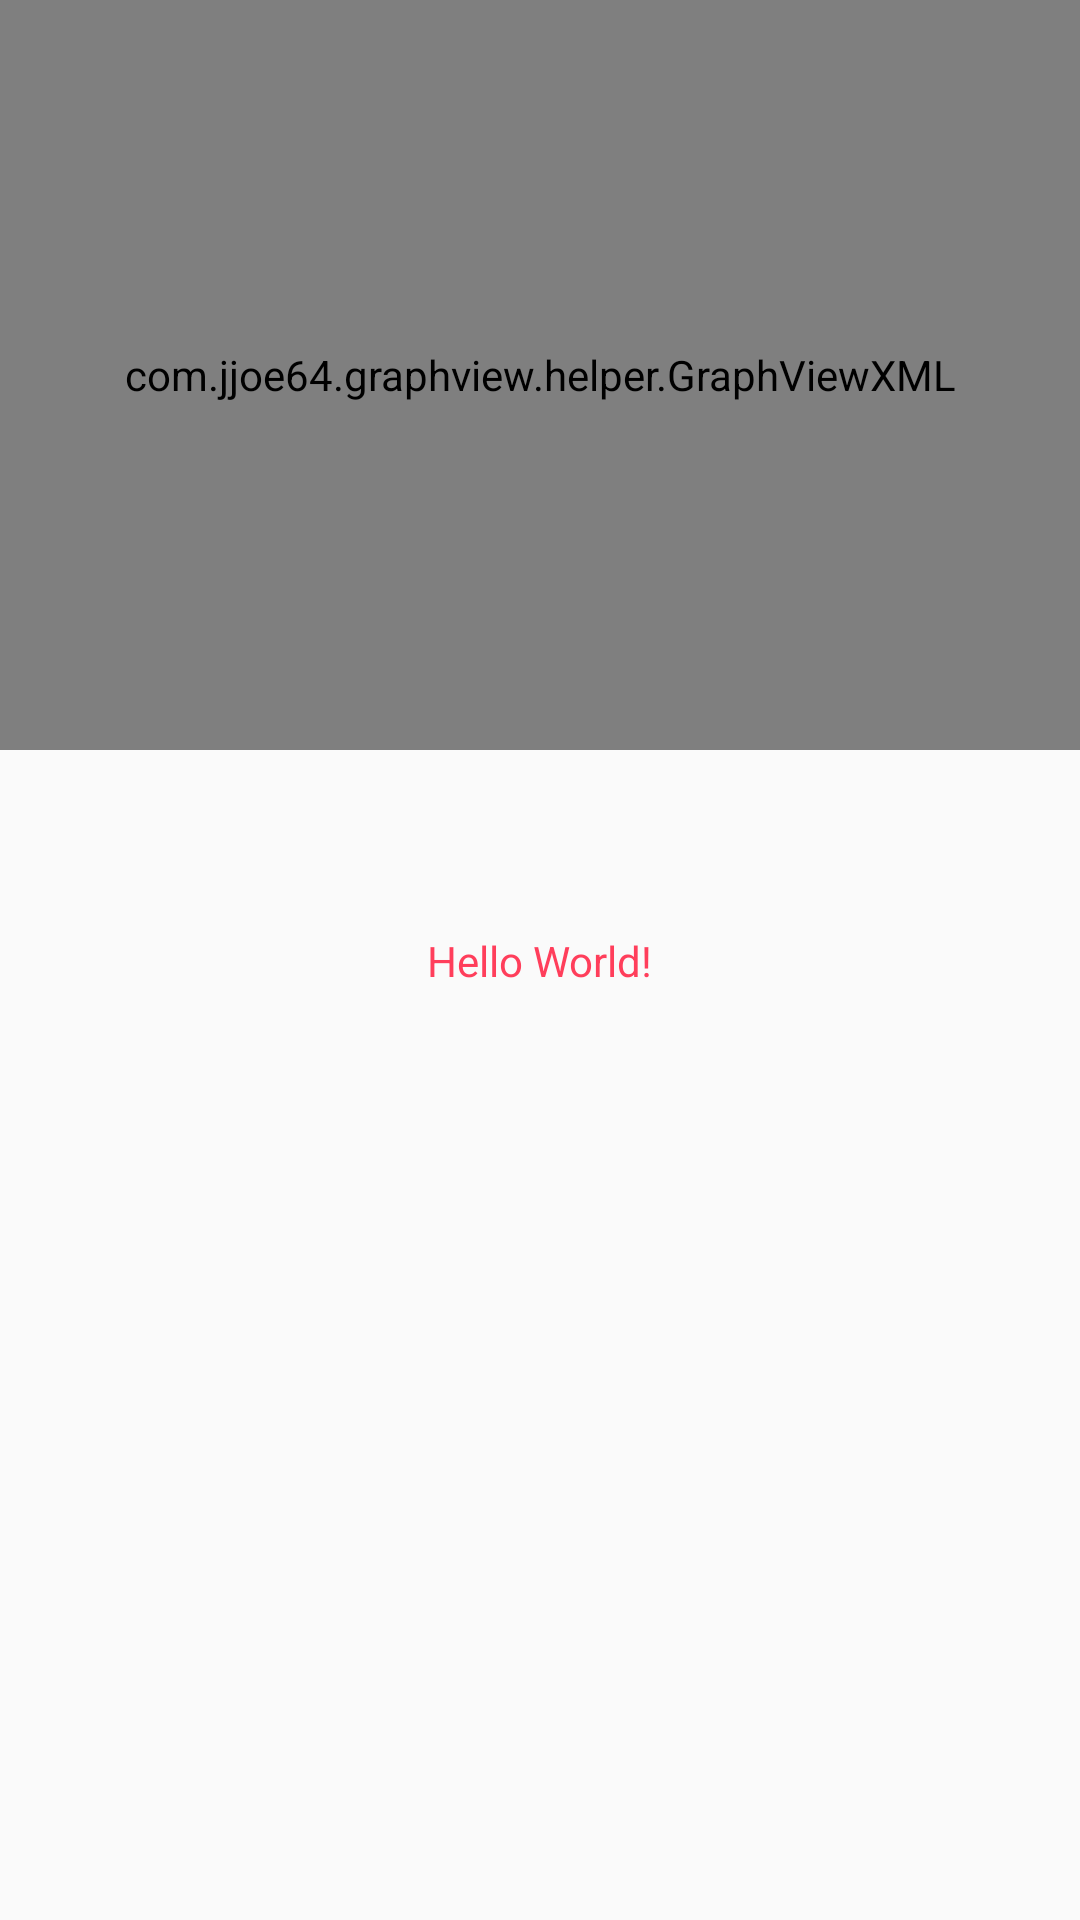

Reconstruct the res/layout file that produces this screen, plus the resources it refers to.
<!-- AndroidManifest.xml: application theme AppTheme -->
<!-- res/layout/activity_main.xml -->
<?xml version="1.0" encoding="utf-8"?>
<android.support.constraint.ConstraintLayout xmlns:android="http://schemas.android.com/apk/res/android"
    xmlns:app="http://schemas.android.com/apk/res-auto"
    xmlns:tools="http://schemas.android.com/tools"
    android:layout_width="match_parent"
    android:layout_height="match_parent"
    tools:context=".MainActivity"
    android:id="@+id/container_constraint"
    >

    
        
        
        
        
        

    <com.jjoe64.graphview.helper.GraphViewXML
        android:id="@+id/graph"
        android:layout_width="match_parent"
        android:layout_height="250dp"
        app:seriesData="0=5;2=5;3=0;4=2"
        app:layout_constraintTop_toTopOf="parent"
        app:seriesType="bar"

        app:seriesColor="#ee0000" />
    <TextView
        android:id="@+id/tv_Data"
        android:layout_width="wrap_content"
        android:layout_height="wrap_content"
        android:text="Hello World!"
        app:layout_constraintBottom_toBottomOf="parent"
        app:layout_constraintLeft_toLeftOf="parent"
        app:layout_constraintRight_toRightOf="parent"
        app:layout_constraintTop_toTopOf="parent" />

    
        
        
        
        
        
        
        
        
        
            
            
            
            
            
            
            
            
            


    



    <ImageView
        android:id="@+id/imageView"
        android:layout_width="wrap_content"
        android:layout_height="wrap_content"
        app:layout_constraintTop_toBottomOf="@id/graph"
        app:srcCompat="@drawable/bg_btstate"
        app:layout_constraintStart_toStartOf="parent"
        app:layout_constraintEnd_toEndOf="parent"

        />


    
        
        
        
        
        
        
         

</android.support.constraint.ConstraintLayout>
<!-- resources referenced by this layout -->
<resources>
  <style name="AppTheme" parent="Theme.AppCompat.Light.DarkActionBar">
          
          <item name="colorPrimary">@color/white</item>
          <item name="colorPrimaryDark">@color/colorPrimaryDark</item>
          <item name="colorAccent">@color/colorAccent</item>
          <item name="android:textColor">@color/red_500</item>
      </style>
  <color name="white">#ffffff</color>
  <color name="colorPrimaryDark">#9a0007</color>
  <color name="colorAccent">#ff6659</color>
  <color name="red_500">#FF3E5B</color>
</resources>
